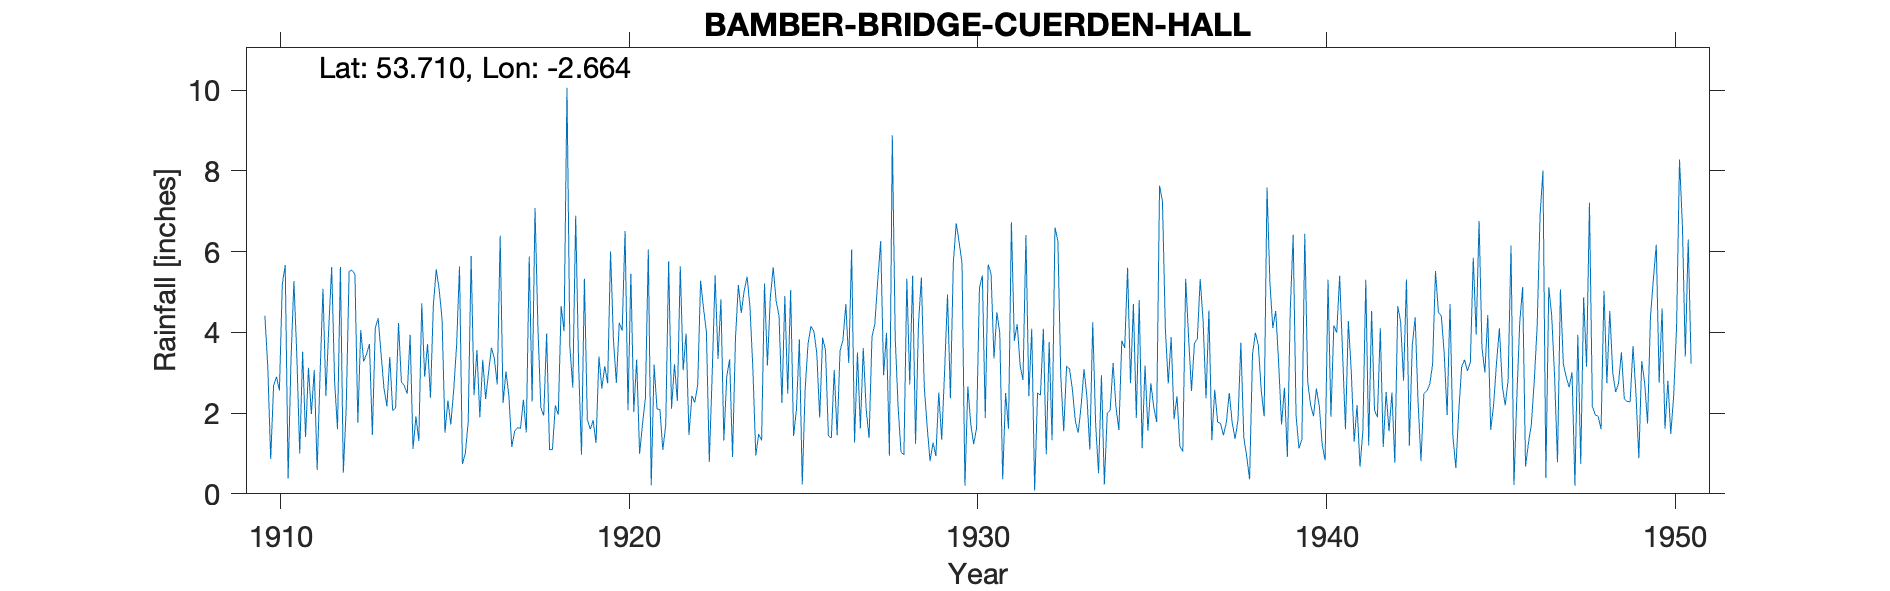

The file beside this chart, header and first rows:
BAMBER BRIDGE CUERDEN HALL, , , , , , , , , , , , , , , , , , , , , , , 
Grid ref, SD563239, Long, -2.664, Lat, 53.71, Elevation, 230, ft, , , , , , , , , , , , , , , 
Station no, 3009, , , , , , , , , , , , , , , , , , , , , , 
, 1910, 1911, 1912, 1913, 1914, 1915, 1916, 1917, 1918, 1919, 1920, 1921, 1922, 1923, 1924, 1925, 1926, 1927, 1928, 1929, 1930, 1931, 1932
January, 4.41, 1, 2.79, 3.71, 2.68, 5.07, 2.44, 2.42, 1.94, 3.22, 3.81, 6.05, 3.06, 3.34, 3.09, 2.48, 3.87, 3.5, 8.88, 1.66, 5.71, 4.5, 4.09
February, 3.14, 3.52, 1.6, 1.46, 2.48, 4.32, 3.56, 1.16, 3.97, 0.97, 2.75, 0.21, 3.97, 4.82, 0.95, 5.05, 3.56, 1.62, 3.87, 0.81, 0.2, 3.98, 0.08
March, 0.86, 1.41, 5.62, 4.11, 3.94, 1.51, 1.9, 1.55, 1.09, 5.33, 4.24, 3.2, 1.46, 1.32, 1.48, 1.43, 1.44, 3.61, 2.15, 1.27, 2.66, 0.36, 2.5
April, 2.68, 3.12, 0.52, 4.35, 1.11, 2.31, 3.32, 1.64, 1.1, 1.85, 4.04, 2.1, 2.43, 2.91, 1.32, 2.08, 1.38, 2.1, 1.03, 0.94, 1.73, 2.5, 2.44
May, 2.9, 1.98, 2.13, 3.47, 1.92, 1.72, 2.35, 1.62, 2.19, 1.6, 6.51, 2.09, 2.26, 3.33, 5.21, 3.83, 3.07, 1.38, 0.97, 2.51, 1.23, 1.61, 4.09
June, 2.56, 3.07, 5.51, 2.61, 1.31, 2.57, 3.01, 2.33, 1.96, 1.82, 2.07, 1.09, 2.69, 0.91, 3.18, 0.23, 1.45, 3.88, 5.33, 1.34, 1.62, 6.73, 0.98
July, 5.2, 0.59, 5.54, 2.17, 4.72, 3.67, 3.62, 1.52, 4.65, 1.26, 5.45, 1.7, 5.28, 3.84, 4.86, 2.6, 3.54, 4.22, 2.71, 3.02, 5.1, 3.79, 3.76
August, 5.67, 2.97, 5.44, 3.39, 2.9, 5.63, 3.35, 5.88, 4.03, 3.4, 2.03, 5.76, 4.6, 5.17, 5.61, 3.73, 3.81, 5.3, 5.4, 4.94, 5.41, 4.2, 1.33
September, 0.38, 5.08, 1.76, 2.06, 3.71, 0.74, 2.71, 2.29, 10.06, 2.61, 3.33, 2.11, 4.01, 4.48, 4.78, 4.15, 4.7, 6.26, 1.24, 2.37, 1.88, 3.18, 6.6
October, 3.34, 2.43, 4.06, 2.12, 2.38, 1, 6.39, 7.08, 3.65, 3.16, 0.99, 3.21, 0.79, 5.03, 4.41, 4.03, 3.24, 2.94, 4.19, 5.72, 5.68, 2.82, 6.26
November, 5.27, 4.12, 3.28, 4.23, 4.68, 1.78, 2.25, 4.12, 2.63, 2.74, 1.73, 2.3, 2.99, 5.38, 2.25, 3.48, 6.05, 3.99, 5.36, 6.7, 5.45, 6.41, 2.91
December, 3.41, 5.62, 3.46, 2.77, 5.56, 5.89, 3.03, 2.13, 6.89, 6, 2.37, 5.64, 5.41, 4.63, 4.9, 1.89, 1.27, 0.95, 2.65, 6.24, 3.35, 2.42, 1.55
Total, 39.82, 34.91, 41.71, 36.45, 37.39, 36.21, 37.93, 33.74, 44.16, 33.96, 39.32, 35.46, 38.95, 45.16, 42.04, 34.98, 37.38, 39.75, 43.78, 37.52, 40.02, 42.5, 36.59
